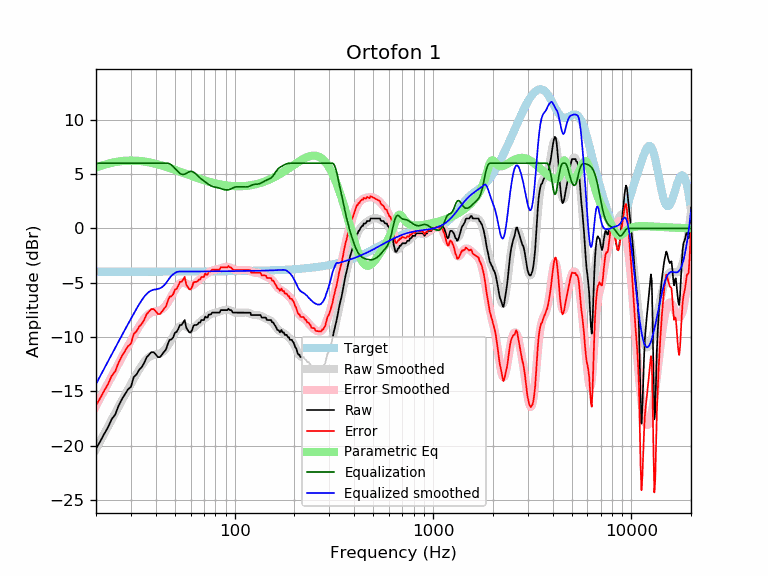

The data file committed next to this chart (first rows):
frequency, raw, error, smoothed, error_smoothed, equalization, parametric_eq, equalized_raw, equalized_smoothed, target
20, -20.28, -16.30, -20.32, -16.33, 6.00, 5.59, -14.28, -14.32, -3.98
21, -19.60, -15.62, -19.59, -15.61, 6.00, 5.73, -13.60, -13.59, -3.98
22, -18.92, -14.93, -18.90, -14.92, 6.00, 5.85, -12.92, -12.90, -3.98
23, -18.30, -14.32, -18.23, -14.25, 6.00, 5.95, -12.30, -12.23, -3.98
24, -17.55, -13.57, -17.59, -13.61, 6.00, 6.04, -11.55, -11.59, -3.98
25, -17.13, -13.15, -16.98, -13.00, 6.00, 6.11, -11.13, -10.98, -3.98
26, -16.32, -12.35, -16.40, -12.42, 6.00, 6.16, -10.32, -10.40, -3.98
27, -15.72, -11.75, -15.84, -11.87, 6.00, 6.20, -9.72, -9.84, -3.98
28, -15.27, -11.29, -15.31, -11.33, 6.00, 6.23, -9.27, -9.31, -3.98
29, -14.81, -10.84, -14.80, -10.83, 6.00, 6.24, -8.81, -8.80, -3.97
30, -14.58, -10.61, -14.31, -10.34, 6.00, 6.25, -8.58, -8.31, -3.97
31, -13.67, -9.70, -13.84, -9.87, 6.00, 6.25, -7.67, -7.84, -3.97
32, -13.45, -9.47, -13.40, -9.43, 6.00, 6.24, -7.45, -7.40, -3.97
33, -13.01, -9.04, -12.98, -9.01, 6.00, 6.22, -7.01, -6.98, -3.97
34, -12.76, -8.79, -12.61, -8.64, 6.00, 6.19, -6.76, -6.61, -3.97
35, -12.37, -8.40, -12.28, -8.31, 6.00, 6.16, -6.37, -6.28, -3.97
36, -11.86, -7.89, -12.02, -8.05, 6.00, 6.12, -5.86, -6.02, -3.97
37, -11.62, -7.65, -11.84, -7.87, 6.00, 6.08, -5.62, -5.84, -3.97
38, -11.39, -7.42, -11.71, -7.74, 6.00, 6.04, -5.39, -5.71, -3.97
39, -11.39, -7.42, -11.64, -7.67, 6.00, 5.99, -5.39, -5.64, -3.97
40, -11.59, -7.62, -11.60, -7.63, 6.00, 5.94, -5.59, -5.60, -3.97
41, -11.85, -7.88, -11.57, -7.60, 6.00, 5.89, -5.85, -5.57, -3.97
42, -11.85, -7.88, -11.51, -7.54, 6.00, 5.84, -5.85, -5.51, -3.97
43, -11.62, -7.65, -11.41, -7.44, 6.00, 5.78, -5.62, -5.41, -3.97
44, -11.36, -7.39, -11.26, -7.29, 6.00, 5.73, -5.36, -5.26, -3.97
45, -11.17, -7.20, -11.05, -7.08, 6.00, 5.67, -5.17, -5.05, -3.97
46, -10.65, -6.68, -10.80, -6.83, 6.00, 5.62, -4.65, -4.80, -3.97
47, -10.25, -6.28, -10.51, -6.54, 5.95, 5.56, -4.30, -4.56, -3.97
48, -10.21, -6.24, -10.21, -6.24, 5.85, 5.50, -4.36, -4.36, -3.97
49, -10.03, -6.06, -9.91, -5.94, 5.69, 5.44, -4.33, -4.21, -3.97
50, -9.59, -5.62, -9.62, -5.65, 5.52, 5.39, -4.07, -4.10, -3.97
51, -9.53, -5.56, -9.38, -5.40, 5.36, 5.33, -4.16, -4.01, -3.97
52, -9.24, -5.27, -9.17, -5.20, 5.20, 5.27, -4.04, -3.97, -3.97
53, -8.89, -4.92, -9.03, -5.06, 5.06, 5.22, -3.83, -3.97, -3.97
54, -8.89, -4.92, -8.95, -4.98, 4.98, 5.16, -3.90, -3.97, -3.97
55, -8.66, -4.69, -8.94, -4.97, 4.97, 5.11, -3.69, -3.97, -3.97
56, -8.43, -4.46, -8.97, -5.00, 5.00, 5.06, -3.43, -3.97, -3.97
57, -9.13, -5.16, -9.04, -5.07, 5.07, 5.01, -4.05, -3.97, -3.97
58, -9.34, -5.37, -9.12, -5.15, 5.15, 4.96, -4.19, -3.97, -3.97
59, -9.57, -5.60, -9.19, -5.22, 5.22, 4.91, -4.35, -3.97, -3.97
60, -9.57, -5.60, -9.22, -5.25, 5.25, 4.86, -4.32, -3.97, -3.97
61, -9.34, -5.38, -9.21, -5.24, 5.24, 4.81, -4.10, -3.97, -3.97
62, -8.94, -4.98, -9.15, -5.18, 5.18, 4.76, -3.76, -3.97, -3.97
63, -8.89, -4.92, -9.06, -5.10, 5.10, 4.72, -3.79, -3.97, -3.97
64, -8.89, -4.92, -8.95, -4.98, 4.98, 4.68, -3.90, -3.96, -3.96
65, -8.84, -4.87, -8.83, -4.86, 4.86, 4.63, -3.97, -3.96, -3.96
66, -8.66, -4.70, -8.71, -4.75, 4.75, 4.59, -3.91, -3.96, -3.96
67, -8.66, -4.70, -8.60, -4.64, 4.64, 4.55, -4.02, -3.96, -3.96
68, -8.43, -4.47, -8.50, -4.54, 4.54, 4.51, -3.89, -3.96, -3.96
69, -8.43, -4.47, -8.41, -4.45, 4.45, 4.48, -3.98, -3.96, -3.96
70, -8.43, -4.47, -8.33, -4.37, 4.37, 4.44, -4.07, -3.96, -3.96
71, -8.11, -4.15, -8.24, -4.28, 4.28, 4.41, -3.83, -3.96, -3.96
72, -8.20, -4.25, -8.16, -4.20, 4.20, 4.37, -4.00, -3.96, -3.96
73, -8.20, -4.25, -8.08, -4.12, 4.12, 4.34, -4.08, -3.96, -3.96
74, -7.93, -3.97, -8.00, -4.05, 4.05, 4.31, -3.88, -3.96, -3.96
75, -7.92, -3.96, -7.93, -3.98, 3.98, 4.28, -3.94, -3.95, -3.95
76, -7.91, -3.96, -7.88, -3.92, 3.92, 4.25, -3.99, -3.95, -3.95
77, -7.75, -3.79, -7.83, -3.88, 3.88, 4.22, -3.87, -3.95, -3.95
78, -7.75, -3.80, -7.79, -3.84, 3.84, 4.20, -3.91, -3.95, -3.95
79, -7.75, -3.80, -7.77, -3.81, 3.81, 4.17, -3.93, -3.95, -3.95
... 553 more rows
